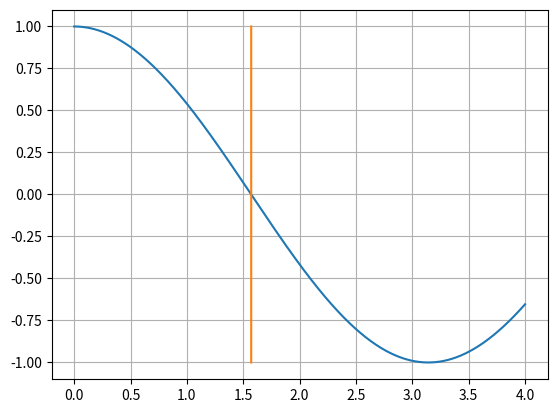

Generate this figure with matplotlib:
import math
import matplotlib.pyplot as plt
import numpy as np

def bisection(f, xMin, xMax, precision = 0.0001):

    while ((xMax - xMin) > precision):
        xAve = ((xMin + xMax)*0.5)
        if ((f(xMin) * f(xAve)) >0): xMin = xAve
        else: xMax = xAve

    return xAve

def main():
    value = bisection((lambda x: np.cos(x)), 0, 4)
    print(value)

    fig, ax = plt.subplots(1, 1)
    x_coord=np.linspace(0, 4, 10000)
    y_coord=np.cos(x_coord)
    x_point=np.full(10000, value)
    y_point=np.linspace(-1, 1, 10000)
    ax.plot(x_coord, y_coord)
    ax.plot(x_point, y_point)
    ax.grid()
    plt.show()

    return


if __name__ == '__main__':
    main()